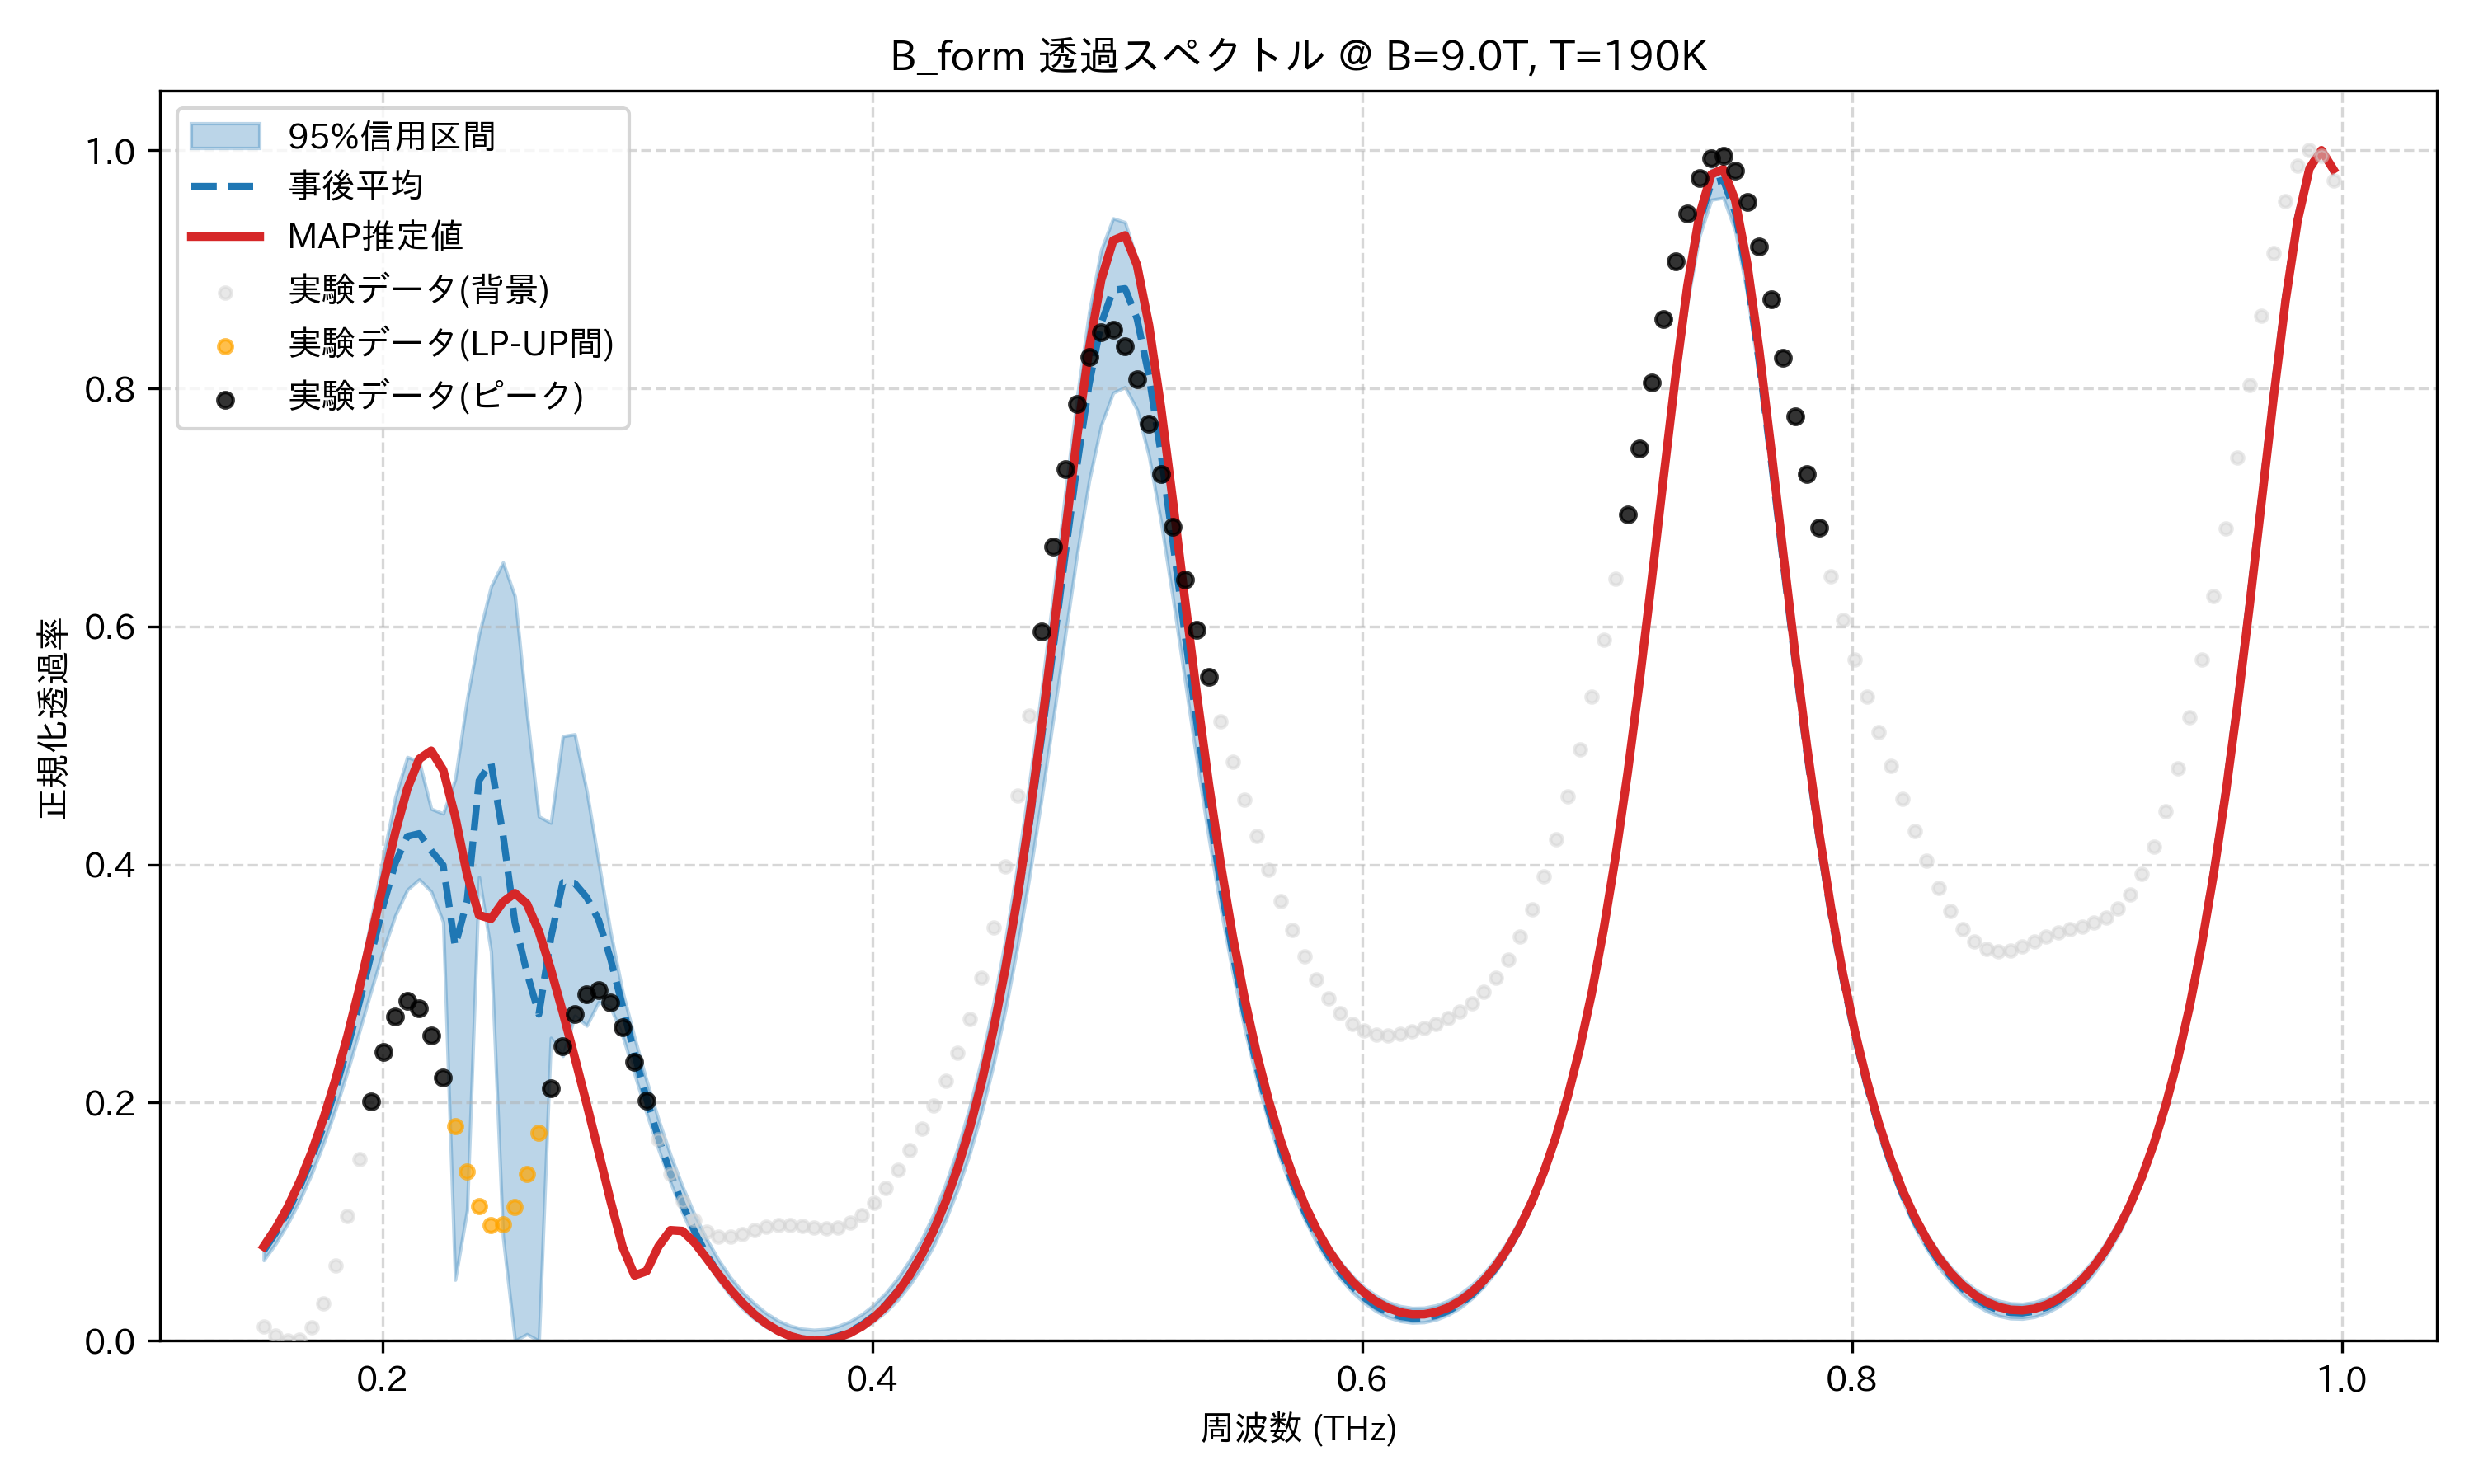

Values plotted in this chart, from the file beside it:
frequency_thz, mean_transmission, map_transmission, lower_95, upper_95, observed_normalized
0.1514, 0.07572, 0.07921, 0.06769, 0.08417, 0.01219
0.1563, 0.09052, 0.09422, 0.08163, 0.09907, 0.004653
0.1612, 0.1082, 0.1122, 0.09821, 0.117, 0.0
0.1661, 0.1289, 0.1334, 0.1176, 0.138, 0.001136
0.171, 0.1529, 0.1581, 0.1401, 0.1629, 0.01099
0.1759, 0.1803, 0.1867, 0.1657, 0.1913, 0.03161
0.1808, 0.2113, 0.2193, 0.1944, 0.2243, 0.06348
0.1856, 0.246, 0.256, 0.2261, 0.2614, 0.1051
0.1905, 0.2843, 0.2964, 0.2601, 0.3052, 0.1527
0.1954, 0.3252, 0.3397, 0.2948, 0.3547, 0.2008
0.2003, 0.3659, 0.3841, 0.3281, 0.4072, 0.2429
0.2052, 0.4013, 0.4269, 0.3573, 0.4567, 0.2726
0.2101, 0.4237, 0.4636, 0.3788, 0.4903, 0.2854
0.2149, 0.4261, 0.4887, 0.3876, 0.4866, 0.2794
0.2198, 0.4117, 0.4956, 0.3774, 0.4468, 0.2563
0.2247, 0.3996, 0.4794, 0.3518, 0.4429, 0.2208
0.2296, 0.3316, 0.4406, 0.05125, 0.4715, 0.1802
0.2345, 0.3693, 0.3916, 0.1097, 0.5389, 0.142
0.2394, 0.4705, 0.3575, 0.3895, 0.5934, 0.1129
0.2443, 0.4856, 0.3545, 0.3269, 0.6336, 0.09747
0.2491, 0.4253, 0.3686, 0.08725, 0.6538, 0.09765
0.254, 0.3512, 0.376, 0.0, 0.6252, 0.1127
0.2589, 0.3093, 0.367, 0.005589, 0.5267, 0.1399
0.2638, 0.2743, 0.3439, 0.0, 0.4404, 0.1748
0.2687, 0.3383, 0.3121, 0.2545, 0.4351, 0.2123
0.2736, 0.3849, 0.276, 0.2392, 0.5078, 0.2472
0.2785, 0.3843, 0.238, 0.2731, 0.5094, 0.2746
0.2833, 0.3725, 0.1989, 0.2647, 0.4617, 0.2911
0.2882, 0.3533, 0.1584, 0.2846, 0.4018, 0.2943
0.2931, 0.3205, 0.1171, 0.2799, 0.3429, 0.2844
0.298, 0.2808, 0.07877, 0.2558, 0.293, 0.2633
0.3029, 0.2409, 0.05491, 0.2239, 0.2544, 0.2342
0.3078, 0.2037, 0.0585, 0.1912, 0.2187, 0.2014
0.3127, 0.1701, 0.07931, 0.1607, 0.1858, 0.1691
0.3175, 0.1405, 0.09288, 0.133, 0.1562, 0.1403
0.3224, 0.1146, 0.0922, 0.1076, 0.1297, 0.1174
0.3273, 0.09218, 0.08263, 0.08567, 0.1063, 0.1011
0.3322, 0.07289, 0.06955, 0.0671, 0.08591, 0.09132
0.3371, 0.05643, 0.05594, 0.0514, 0.06834, 0.08716
0.342, 0.04253, 0.04321, 0.03823, 0.05339, 0.08716
0.3468, 0.03095, 0.03193, 0.02735, 0.0412, 0.08966
0.3517, 0.02148, 0.02234, 0.01857, 0.03149, 0.09301
0.3566, 0.01395, 0.01449, 0.01162, 0.02327, 0.09586
0.3615, 0.008212, 0.008368, 0.006403, 0.017, 0.09738
0.3664, 0.004174, 0.003935, 0.002785, 0.0127, 0.09737
0.3713, 0.001757, 0.001153, 0.0006702, 0.01013, 0.09622
0.3762, 0.0009189, 0.0, 0.0, 0.009216, 0.09477
0.381, 0.001644, 0.0004728, 0.000478, 0.009933, 0.0941
0.3859, 0.003951, 0.002593, 0.002309, 0.01231, 0.09522
0.3908, 0.007889, 0.006412, 0.005504, 0.0164, 0.09895
0.3957, 0.01355, 0.01201, 0.01015, 0.02229, 0.1058
0.4006, 0.02104, 0.01951, 0.01641, 0.0302, 0.1157
0.4055, 0.03055, 0.02906, 0.02448, 0.04033, 0.1286
0.4104, 0.04229, 0.04087, 0.03451, 0.05281, 0.1437
0.4152, 0.0565, 0.0552, 0.04688, 0.06782, 0.1605
0.4201, 0.07353, 0.07235, 0.06191, 0.08536, 0.1785
0.425, 0.09373, 0.0927, 0.0801, 0.1066, 0.1976
0.4299, 0.1176, 0.1167, 0.1016, 0.1318, 0.2184
0.4348, 0.1455, 0.1449, 0.127, 0.1614, 0.2422
0.4397, 0.1782, 0.1779, 0.1568, 0.196, 0.2704
... 114 more rows
